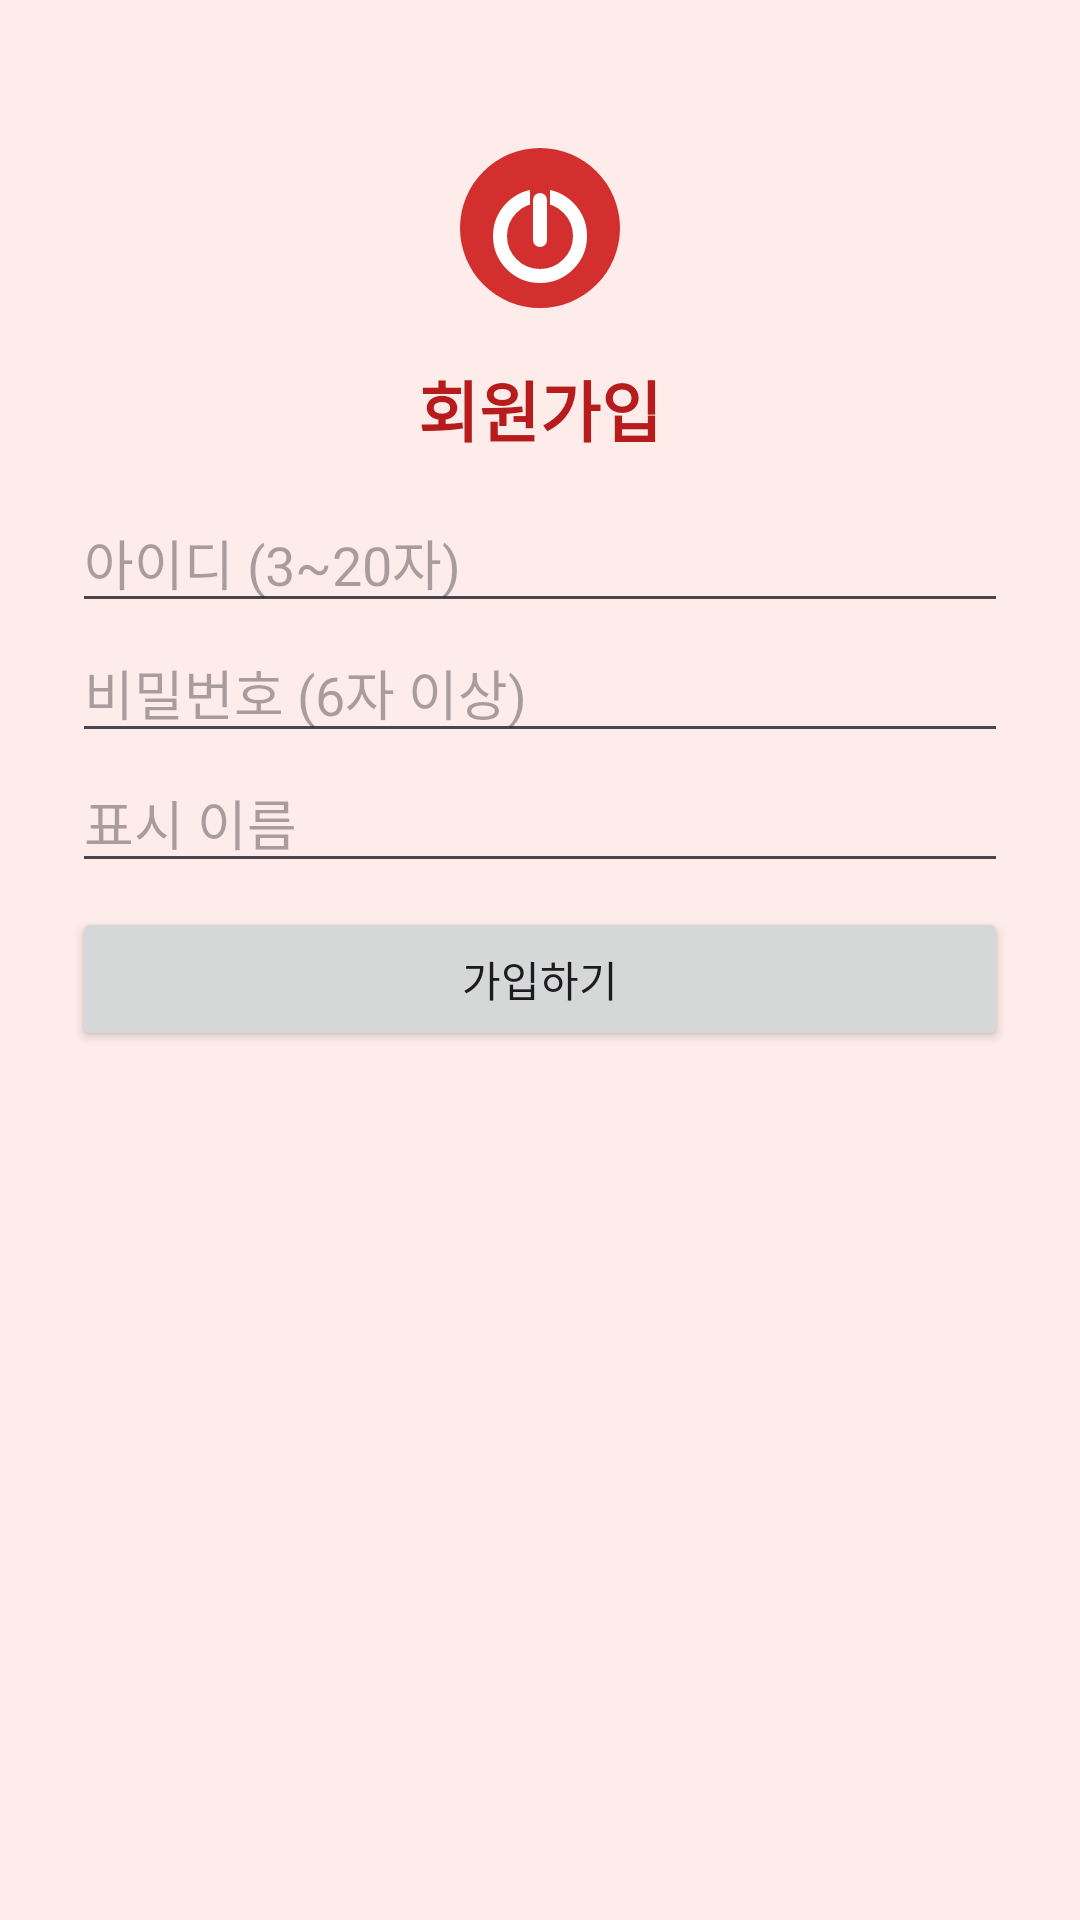

Reconstruct the res/layout file that produces this screen, plus the resources it refers to.
<!-- AndroidManifest.xml: application theme Theme.AppShutdown -->
<!-- res/layout/activity_signup.xml -->
<?xml version="1.0" encoding="utf-8"?>
<ScrollView xmlns:android="http://schemas.android.com/apk/res/android"
    android:layout_width="match_parent"
    android:layout_height="match_parent"
    android:background="@color/brand_red_soft"
    android:padding="24dp">
    <LinearLayout
        android:layout_width="match_parent"
        android:layout_height="wrap_content"
        android:gravity="center_horizontal"
        android:orientation="vertical">
        <ImageView
            android:layout_width="72dp"
            android:layout_height="72dp"
            android:layout_marginTop="16dp"
            android:contentDescription="App Shutdown 로고"
            android:src="@drawable/ic_app_logo" />
        <TextView
            android:layout_width="wrap_content"
            android:layout_height="wrap_content"
            android:layout_marginTop="8dp"
            android:layout_marginBottom="12dp"
            android:text="회원가입"
            android:textColor="@color/brand_red_dark"
            android:textSize="22sp"
            android:textStyle="bold" />
        <EditText
            android:id="@+id/etId"
            android:layout_width="match_parent"
            android:layout_height="wrap_content"
            android:hint="아이디 (3~20자)" />
        <EditText
            android:id="@+id/etPw"
            android:layout_width="match_parent"
            android:layout_height="wrap_content"
            android:hint="비밀번호 (6자 이상)"
            android:inputType="textPassword" />
        <EditText
            android:id="@+id/etName"
            android:layout_width="match_parent"
            android:layout_height="wrap_content"
            android:hint="표시 이름" />
        <Button
            android:id="@+id/btnSignup"
            android:layout_width="match_parent"
            android:layout_height="wrap_content"
            android:layout_marginTop="8dp"
            android:text="가입하기" />
        <TextView
            android:id="@+id/tvError"
            android:layout_width="match_parent"
            android:layout_height="wrap_content" />
    </LinearLayout>
</ScrollView>
<!-- resources referenced by this layout -->
<resources>
  <color name="brand_red_dark">#B71C1C</color>
  <color name="brand_red_soft">#FDECEA</color>
  <!-- drawable ic_app_logo (drawable) -->
  <?xml version="1.0" encoding="utf-8"?>
  <vector xmlns:android="http://schemas.android.com/apk/res/android"
      android:width="96dp"
      android:height="96dp"
      android:viewportWidth="108"
      android:viewportHeight="108">
      
      <path
          android:fillColor="#D32F2F"
          android:pathData="M14,54 A40,40 0 1,0 94,54 A40,40 0 1,0 14,54" />
      
      <path
          android:fillColor="#00000000"
          android:pathData="M34,58 A20,20 0 1,0 74,58 A20,20 0 1,0 34,58"
          android:strokeWidth="7"
          android:strokeColor="#FFFFFF"
          android:strokeLineCap="round" />
      
      <path
          android:fillColor="#00000000"
          android:pathData="M54,30 L54,46"
          android:strokeWidth="10"
          android:strokeColor="#D32F2F"
          android:strokeLineCap="butt" />
      
      <path
          android:fillColor="#00000000"
          android:pathData="M54,40 L54,60"
          android:strokeWidth="7"
          android:strokeColor="#FFFFFF"
          android:strokeLineCap="round" />
  </vector>
  <style name="Theme.AppShutdown" parent="Theme.Material3.DayNight.NoActionBar">
          <item name="colorPrimary">@color/brand_red</item>
          <item name="colorOnPrimary">@android:color/white</item>
          <item name="colorSecondary">@color/brand_accent</item>
          <item name="colorError">@color/brand_red_dark</item>
      </style>
  <color name="brand_red">#D32F2F</color>
  <color name="brand_accent">#FF5252</color>
</resources>
